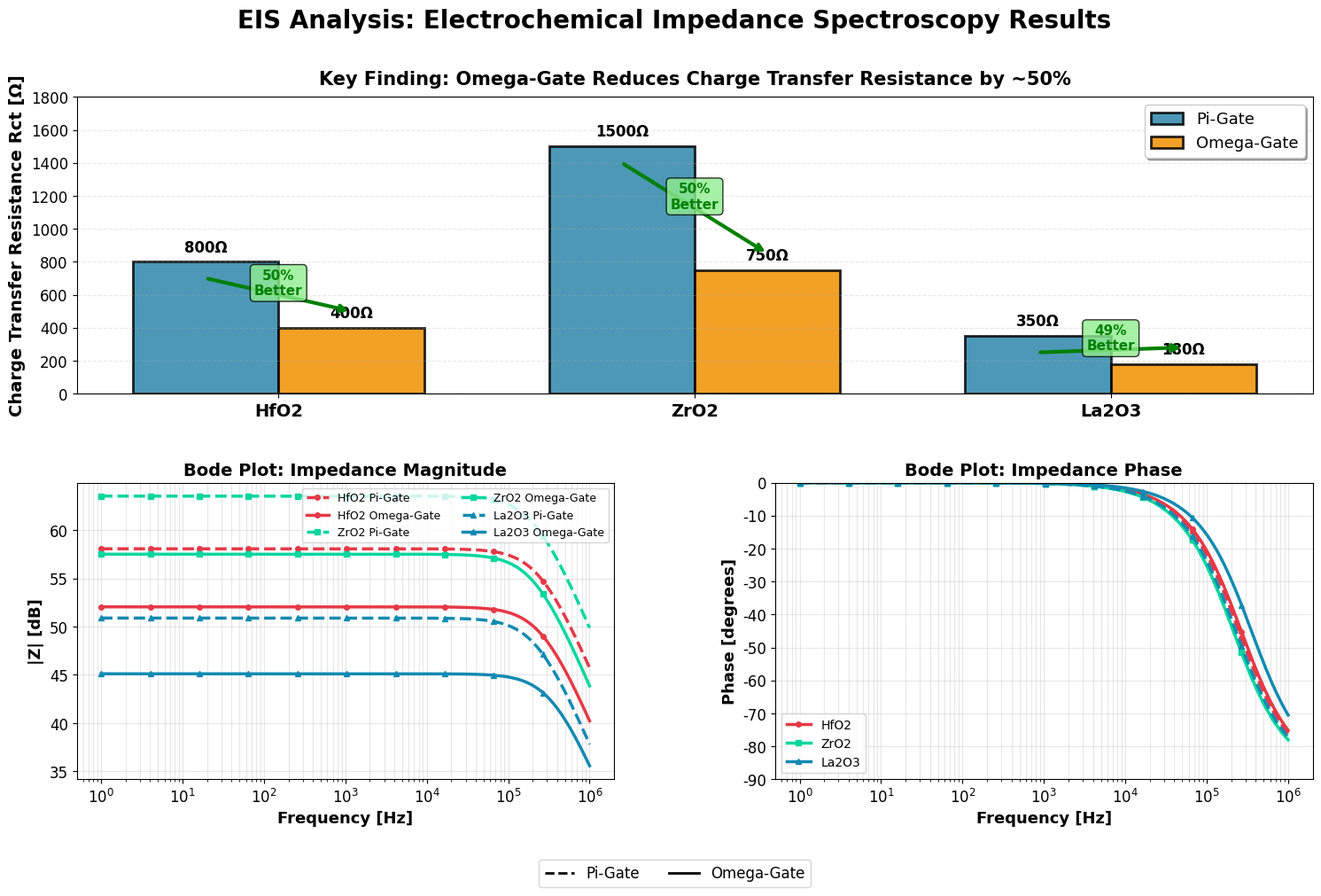

Write Python code to recreate this figure.
import numpy as np
import matplotlib.pyplot as plt

plt.rcParams['font.family'] = 'Times New Roman'
plt.rcParams['font.size'] = 12

fig = plt.figure(figsize=(18, 10))

# Create a 2x2 grid
gs = fig.add_gridspec(2, 2, hspace=0.3, wspace=0.3)
ax1 = fig.add_subplot(gs[0, :])  # Top: Bar chart spanning both columns
ax2 = fig.add_subplot(gs[1, 0])  # Bottom left: Bode magnitude
ax3 = fig.add_subplot(gs[1, 1])  # Bottom right: Bode phase

fig.suptitle('EIS Analysis: Electrochemical Impedance Spectroscopy Results', 
             fontsize=20, fontweight='bold', y=0.98)

# Data
materials = ['HfO2', 'ZrO2', 'La2O3']
pi_gate = {'r_ct': [800, 1500, 350], 'c_dl': [0.8e-9, 0.5e-9, 2.0e-9], 'color': '#2E86AB'}
omega_gate = {'r_ct': [400, 750, 180], 'c_dl': [1.5e-9, 1.0e-9, 2.5e-9], 'color': '#F18F01'}

# Top plot: Grouped bar chart
x = np.arange(len(materials))
width = 0.35

bars1 = ax1.bar(x - width/2, pi_gate['r_ct'], width, label='Pi-Gate', 
                color=pi_gate['color'], alpha=0.85, edgecolor='black', linewidth=2)
bars2 = ax1.bar(x + width/2, omega_gate['r_ct'], width, label='Omega-Gate', 
                color=omega_gate['color'], alpha=0.85, edgecolor='black', linewidth=2)

ax1.set_ylabel('Charge Transfer Resistance Rct [Ω]', fontweight='bold', fontsize=14)
ax1.set_title('Key Finding: Omega-Gate Reduces Charge Transfer Resistance by ~50%', 
              fontweight='bold', fontsize=15, pad=10)
ax1.set_xticks(x)
ax1.set_xticklabels(materials, fontweight='bold', fontsize=14)
ax1.legend(fontsize=13, frameon=True, shadow=True)
ax1.grid(True, alpha=0.3, axis='y', linestyle='--')
ax1.set_ylim(0, 1800)

# Add value labels
for bar in bars1:
    height = bar.get_height()
    ax1.text(bar.get_x() + bar.get_width()/2., height + 40,
            f'{int(height)}Ω', ha='center', va='bottom', fontsize=12, fontweight='bold')
for bar in bars2:
    height = bar.get_height()
    ax1.text(bar.get_x() + bar.get_width()/2., height + 40,
            f'{int(height)}Ω', ha='center', va='bottom', fontsize=12, fontweight='bold')

# Add improvement arrows
for i in range(len(materials)):
    improvement = ((pi_gate['r_ct'][i] - omega_gate['r_ct'][i]) / pi_gate['r_ct'][i]) * 100
    ax1.annotate('', xy=(i + width/2, omega_gate['r_ct'][i] + 100), 
                xytext=(i - width/2, pi_gate['r_ct'][i] - 100),
                arrowprops=dict(arrowstyle='->', color='green', lw=3))
    ax1.text(i, (pi_gate['r_ct'][i] + omega_gate['r_ct'][i])/2, 
             f'{improvement:.0f}%\nBetter', ha='center', fontsize=11, 
             fontweight='bold', color='green',
             bbox=dict(boxstyle='round', facecolor='lightgreen', alpha=0.8))

# Bode plots - calculate impedance for each material
frequencies = np.logspace(0, 6, 200)
w = 2 * np.pi * frequencies

# Bottom left: Magnitude
colors = ['#E63946', '#06D6A0', '#118AB2']  # Red, Green, Blue for HfO2, ZrO2, La2O3
markers = ['o', 's', '^']

for i, mat in enumerate(materials):
    # Pi-Gate
    tau_pi = pi_gate['r_ct'][i] * pi_gate['c_dl'][i]
    z_pi = pi_gate['r_ct'][i] / (1 + 1j * w * tau_pi)
    mag_pi = 20 * np.log10(np.abs(z_pi))
    ax2.semilogx(frequencies, mag_pi, color=colors[i], linewidth=2.5, 
                linestyle='--', marker=markers[i], markersize=4, markevery=20,
                label=f'{mat} Pi-Gate')
    
    # Omega-Gate
    tau_omega = omega_gate['r_ct'][i] * omega_gate['c_dl'][i]
    z_omega = omega_gate['r_ct'][i] / (1 + 1j * w * tau_omega)
    mag_omega = 20 * np.log10(np.abs(z_omega))
    ax2.semilogx(frequencies, mag_omega, color=colors[i], linewidth=2.5, 
                linestyle='-', marker=markers[i], markersize=4, markevery=20,
                label=f'{mat} Omega-Gate')

ax2.set_xlabel('Frequency [Hz]', fontweight='bold', fontsize=13)
ax2.set_ylabel('|Z| [dB]', fontweight='bold', fontsize=13)
ax2.set_title('Bode Plot: Impedance Magnitude', fontweight='bold', fontsize=14)
ax2.legend(fontsize=9, ncol=2, loc='upper right')
ax2.grid(True, alpha=0.3, which='both')

# Bottom right: Phase
for i, mat in enumerate(materials):
    # Pi-Gate
    tau_pi = pi_gate['r_ct'][i] * pi_gate['c_dl'][i]
    z_pi = pi_gate['r_ct'][i] / (1 + 1j * w * tau_pi)
    phase_pi = np.angle(z_pi, deg=True)
    ax3.semilogx(frequencies, phase_pi, color=colors[i], linewidth=2.5, 
                linestyle='--', marker=markers[i], markersize=4, markevery=20)
    
    # Omega-Gate
    tau_omega = omega_gate['r_ct'][i] * omega_gate['c_dl'][i]
    z_omega = omega_gate['r_ct'][i] / (1 + 1j * w * tau_omega)
    phase_omega = np.angle(z_omega, deg=True)
    ax3.semilogx(frequencies, phase_omega, color=colors[i], linewidth=2.5, 
                linestyle='-', marker=markers[i], markersize=4, markevery=20,
                label=mat)

ax3.set_xlabel('Frequency [Hz]', fontweight='bold', fontsize=13)
ax3.set_ylabel('Phase [degrees]', fontweight='bold', fontsize=13)
ax3.set_title('Bode Plot: Impedance Phase', fontweight='bold', fontsize=14)
ax3.legend(fontsize=10, loc='lower left')
ax3.grid(True, alpha=0.3, which='both')
ax3.set_ylim(-90, 0)

# Add solid/dashed line explanation
from matplotlib.lines import Line2D
legend_elements = [Line2D([0], [0], color='black', lw=2, linestyle='--', label='Pi-Gate'),
                   Line2D([0], [0], color='black', lw=2, linestyle='-', label='Omega-Gate')]
fig.legend(handles=legend_elements, loc='lower center', ncol=2, fontsize=12, 
          frameon=True, bbox_to_anchor=(0.5, -0.02))

plt.savefig('eis_complete_analysis.png', dpi=300, bbox_inches='tight', facecolor='white')
plt.show()
print("Complete EIS analysis plot saved!")
